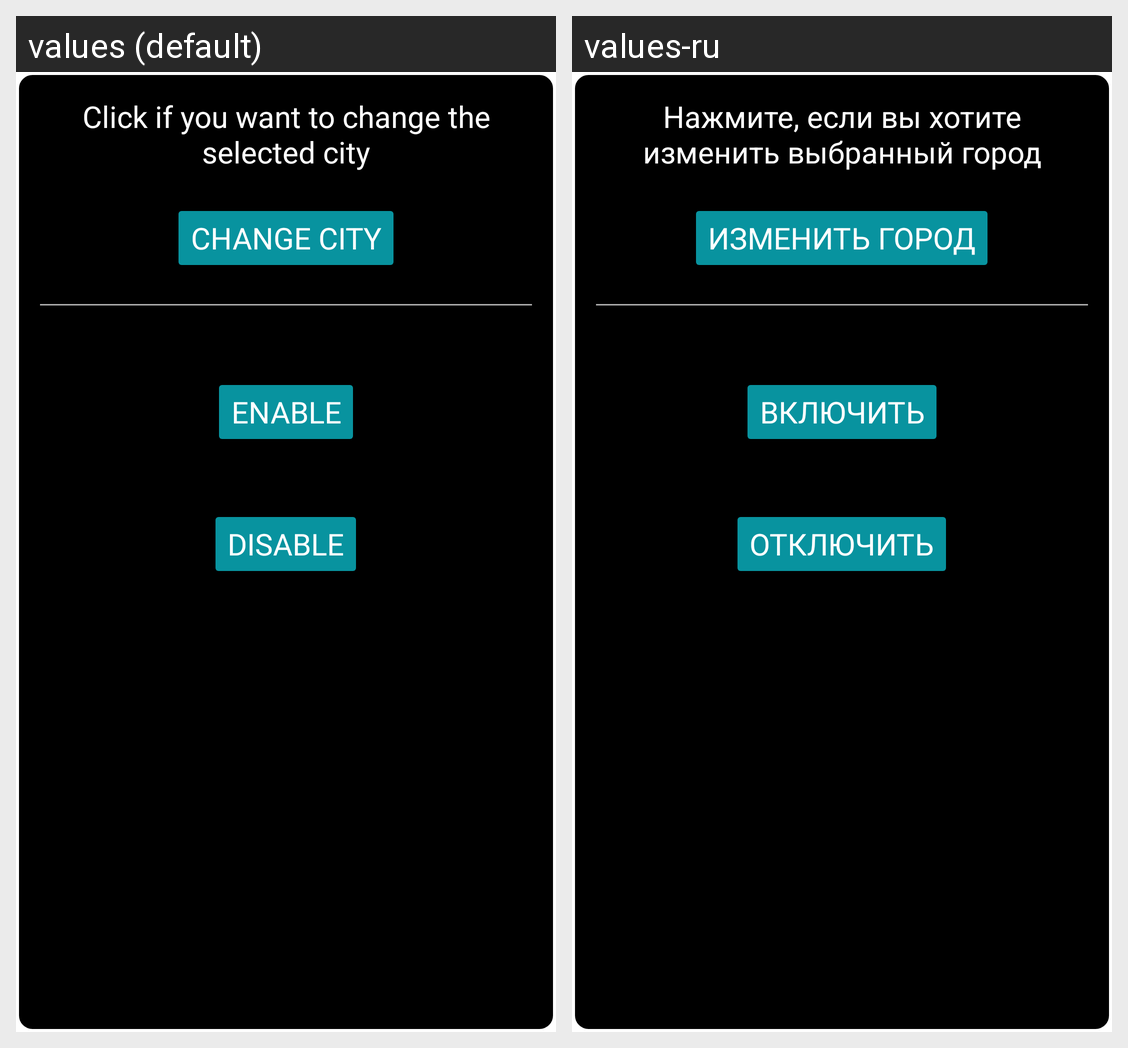

The Android screen above is rendered under two locales of the same app. Produce the string resources it draws, with the default and per-locale values.
Android screen res/layout/custom_dialog_layout.xml rendered under 2 locales, left to right: values (default), values-ru. Device: Nexus 5 (rendered at 1080×1920; each locale shown at half size, 540×960, under a caption strip naming it); theme Theme.W1.
Strings drawn on this screen, with the default value and each locale's value (text and hints the layout hard-codes, and strings that could not be matched under every locale, appear in the picture but are not listed):

ifWantChangeCity
  values: Click if you want to change the selected city
  values-ru: Нажмите, если вы хотите изменить выбранный город

changeCity
  values: Change City
  values-ru: Изменить город

on
  values: Enable
  values-ru: Включить

off
  values: Disable
  values-ru: Отключить
